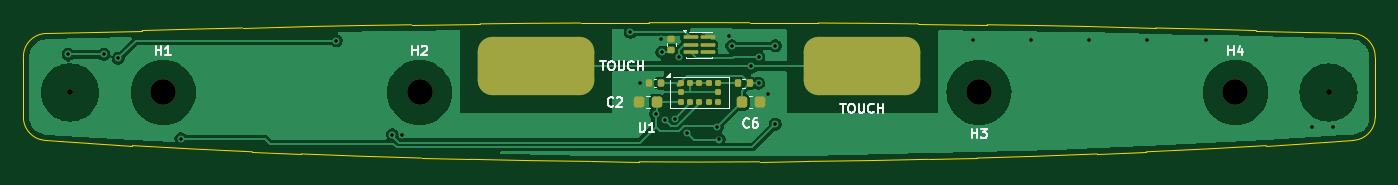
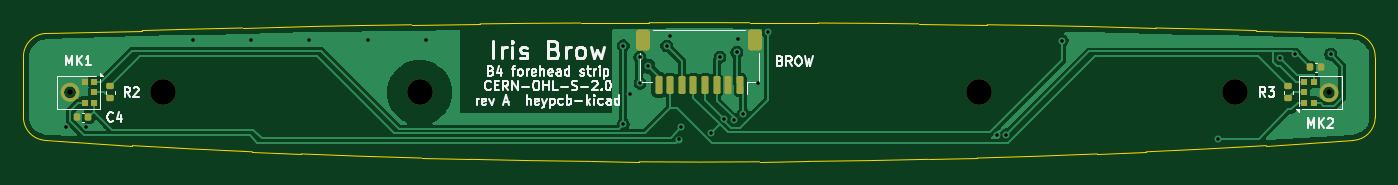
Circuit board: 10 layer files. Board 116.0 x 11.9 mm.
- bottom_copper: iris_brow-B_Cu.gbl (46070 bytes)
- bottom_mask: iris_brow-B_Mask.gbs (4136 bytes)
- paste: iris_brow-B_Paste.gbp (7267 bytes)
- bottom_silk: iris_brow-B_Silkscreen.gbo (36942 bytes)
- outline: iris_brow-Edge_Cuts.gm1 (2958 bytes)
- top_copper: iris_brow-F_Cu.gtl (50513 bytes)
- top_mask: iris_brow-F_Mask.gts (3278 bytes)
- paste: iris_brow-F_Paste.gtp (2752 bytes)
- top_silk: iris_brow-F_Silkscreen.gto (15669 bytes)
- drill: iris_brow.drl (1099 bytes)

=== bottom_copper: iris_brow-B_Cu.gbl (46070 bytes, source omitted) ===
=== bottom_mask: iris_brow-B_Mask.gbs (4136 bytes, source withheld) ===
=== paste: iris_brow-B_Paste.gbp (7267 bytes, source omitted) ===
=== bottom_silk: iris_brow-B_Silkscreen.gbo (36942 bytes, source omitted) ===
=== outline: iris_brow-Edge_Cuts.gm1 ===
%TF.GenerationSoftware,KiCad,Pcbnew,10.0.6*%
%TF.CreationDate,2026-10-03T08:57:18-07:00*%
%TF.ProjectId,iris_brow,69726973-5f62-4726-9f77-2e6b69636164,rev?*%
%TF.SameCoordinates,Original*%
%TF.FileFunction,Profile,NP*%
%FSLAX46Y46*%
G04 Gerber Fmt 4.6, Leading zero omitted, Abs format (unit mm)*
G04 Created by KiCad (PCBNEW 10.0.6) date 2026-10-03 08:57:18*
%MOMM*%
%LPD*%
G01*
G04 APERTURE LIST*
%TA.AperFunction,Profile*%
%ADD10C,0.100000*%
%TD*%
G04 APERTURE END LIST*
D10*
X100000000Y-102940565D02*
G75*
G02*
X101939683Y-100941510I2000000J-35D01*
G01*
X100000000Y-108117051D02*
X100000000Y-102940565D01*
X101879529Y-110113419D02*
G75*
G02*
X100000049Y-108117051I120471J1996319D01*
G01*
X101939682Y-100941475D02*
X110194495Y-100692407D01*
X109350753Y-110564269D02*
X101879529Y-110113419D01*
X110194495Y-100692407D02*
G75*
G02*
X118806463Y-100469688I30157005J-999479193D01*
G01*
X118806463Y-100469688D02*
X124691936Y-100342846D01*
X119653828Y-111097147D02*
G75*
G02*
X109350753Y-110564270I25838372J599449947D01*
G01*
X123838521Y-111277522D02*
X119653828Y-111097147D01*
X124691936Y-100342846D02*
G75*
G02*
X133308703Y-100194284I21545764J-999715754D01*
G01*
X133308703Y-100194284D02*
X139190335Y-100118228D01*
X134164544Y-111633565D02*
G75*
G02*
X123838521Y-111277522I15512056J599799865D01*
G01*
X138330851Y-111741315D02*
X134164544Y-111633565D01*
X139190335Y-100118228D02*
G75*
G02*
X147809984Y-100043922I12929665J-999882672D01*
G01*
X147809984Y-100043922D02*
X153689695Y-100018578D01*
X148670684Y-111919574D02*
G75*
G02*
X138330851Y-111741315I5172016J599966874D01*
G01*
X152827778Y-111955411D02*
X148670684Y-111919574D01*
X153689695Y-100018578D02*
G75*
G02*
X162310304Y-100018578I4310304J-1000034374D01*
G01*
X162310304Y-100018578D02*
X168190015Y-100043922D01*
X163172221Y-111955411D02*
G75*
G02*
X152827778Y-111955411I-5172221J599968113D01*
G01*
X167329315Y-111919574D02*
X163172221Y-111955411D01*
X168190015Y-100043922D02*
G75*
G02*
X176809664Y-100118228I-4310015J-999956978D01*
G01*
X176809664Y-100118228D02*
X182691296Y-100194284D01*
X177669148Y-111741315D02*
G75*
G02*
X167329315Y-111919574I-15511848J599788615D01*
G01*
X181835455Y-111633565D02*
X177669148Y-111741315D01*
X182691296Y-100194284D02*
G75*
G02*
X191308063Y-100342846I-12928996J-999864316D01*
G01*
X191308063Y-100342846D02*
X197193536Y-100469688D01*
X192161478Y-111277522D02*
G75*
G02*
X181835455Y-111633565I-25838078J599443822D01*
G01*
X196346171Y-111097147D02*
X192161478Y-111277522D01*
X197193536Y-100469688D02*
G75*
G02*
X205805504Y-100692407I-21545036J-999701912D01*
G01*
X205805504Y-100692407D02*
X214060317Y-100941475D01*
X206649246Y-110564269D02*
G75*
G02*
X196346171Y-111097146I-36141446J598917069D01*
G01*
X214060317Y-100941475D02*
G75*
G02*
X216000035Y-102940565I-60317J-1999125D01*
G01*
X214120470Y-110113419D02*
X206649246Y-110564269D01*
X216000000Y-102940565D02*
X216000000Y-108117051D01*
X216000000Y-108117051D02*
G75*
G02*
X214120467Y-110113369I-2000000J51D01*
G01*
M02*

=== top_copper: iris_brow-F_Cu.gtl (50513 bytes, source omitted) ===
=== top_mask: iris_brow-F_Mask.gts (3278 bytes, source withheld) ===
=== paste: iris_brow-F_Paste.gtp (2752 bytes, source withheld) ===
=== top_silk: iris_brow-F_Silkscreen.gto (15669 bytes, source omitted) ===
=== drill: iris_brow.drl ===
M48
; DRILL file KiCad 10.0.6 date 2026-10-03T08:57:18
; FORMAT={-:-/ absolute / metric / decimal}
; #@! TF.CreationDate,2026-10-03T08:57:18-07:00
; #@! TF.GenerationSoftware,Kicad,Pcbnew,10.0.6
; #@! TF.FileFunction,MixedPlating,1,2
FMAT,2
METRIC
; #@! TA.AperFunction,Plated,PTH,ViaDrill
T1C0.300
; #@! TA.AperFunction,NonPlated,NPTH,ComponentDrill
T2C0.500
; #@! TA.AperFunction,NonPlated,NPTH,ComponentDrill
T3C2.200
%
G90
G05
T1
X103.827Y-102.739
X106.889Y-102.739
X108.139Y-103.078
X113.51Y-109.974
X126.866Y-101.548
X131.666Y-109.634
X132.468Y-109.681
X152.094Y-100.854
X152.927Y-105.2
X154.25Y-107.836
X154.675Y-101.42
X154.787Y-102.542
X155.062Y-108.378
X155.88Y-108.253
X156.227Y-102.972
X156.963Y-109.441
X159.543Y-109.002
X159.704Y-110.04
X160.522Y-101.192
X160.794Y-102.009
X162.418Y-103.75
X163.083Y-105.2
X163.12Y-102.977
X163.928Y-106.097
X164.532Y-102.009
X164.532Y-108.733
X181.45Y-101.459
X186.45Y-101.459
X191.45Y-101.459
X196.45Y-101.459
X201.45Y-101.459
X210.6Y-109.0
X212.35Y-109.0
T2
X104.0Y-106.0
X212.0Y-106.0
T3
X112.0Y-106.0
X134.0Y-106.0
X182.0Y-106.0
X204.0Y-106.0
M30
